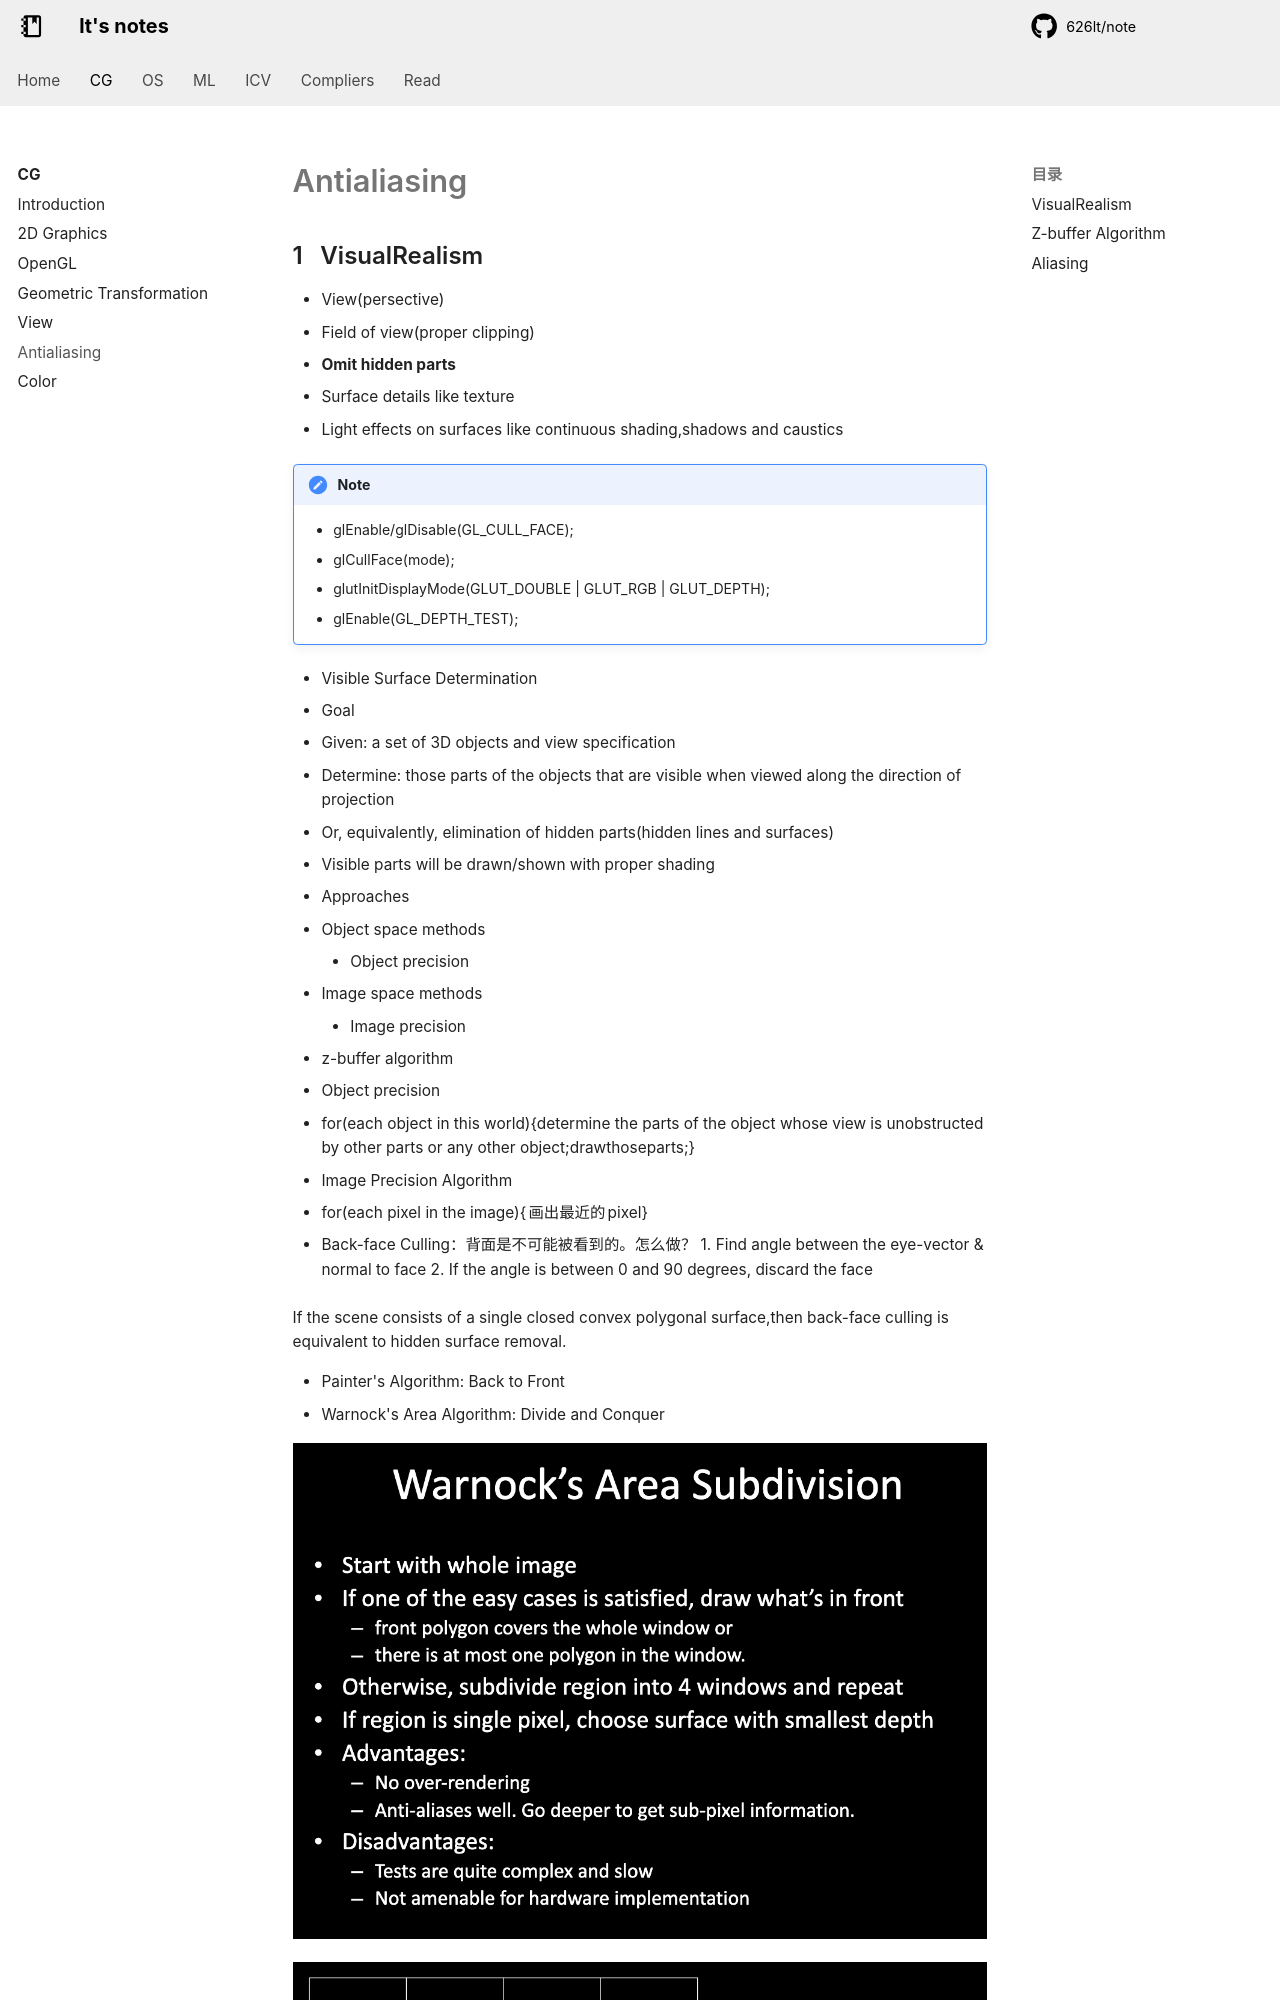

repository: 626lt/note · page: cg/Antialiasing/index.html · generator: mkdocs

# Antialiasing

## VisualRealism
+ View(persective)
+ Field of view(proper clipping)
+ **Omit hidden parts**
+ Surface details like texture
+ Light effects on surfaces like continuous shading,shadows and caustics

!!! note Realted OpenGL Functions
    + glEnable/glDisable(GL_CULL_FACE);
    + glCullFace(mode);
    + glutInitDisplayMode(GLUT_DOUBLE | GLUT_RGB | GLUT_DEPTH);
    + glEnable(GL_DEPTH_TEST);

+ Visible Surface Determination
+ Goal
  + Given: a set of 3D objects and view specification
  + Determine: those parts of the objects that are visible when viewed along the direction of projection
+ Or, equivalently, elimination of hidden parts(hidden lines and surfaces)
+ Visible parts will be drawn/shown with proper shading

+ Approaches
  + Object space methods
    + Object precision
  + Image space methods
    + Image precision
  + z-buffer algorithm

+ Object precision
  + for(each object in this world){determine the parts of the object whose view is unobstructed by other parts or any other object;drawthoseparts;}
+ Image Precision Algorithm
  + for(each pixel in the image){画出最近的pixel}
